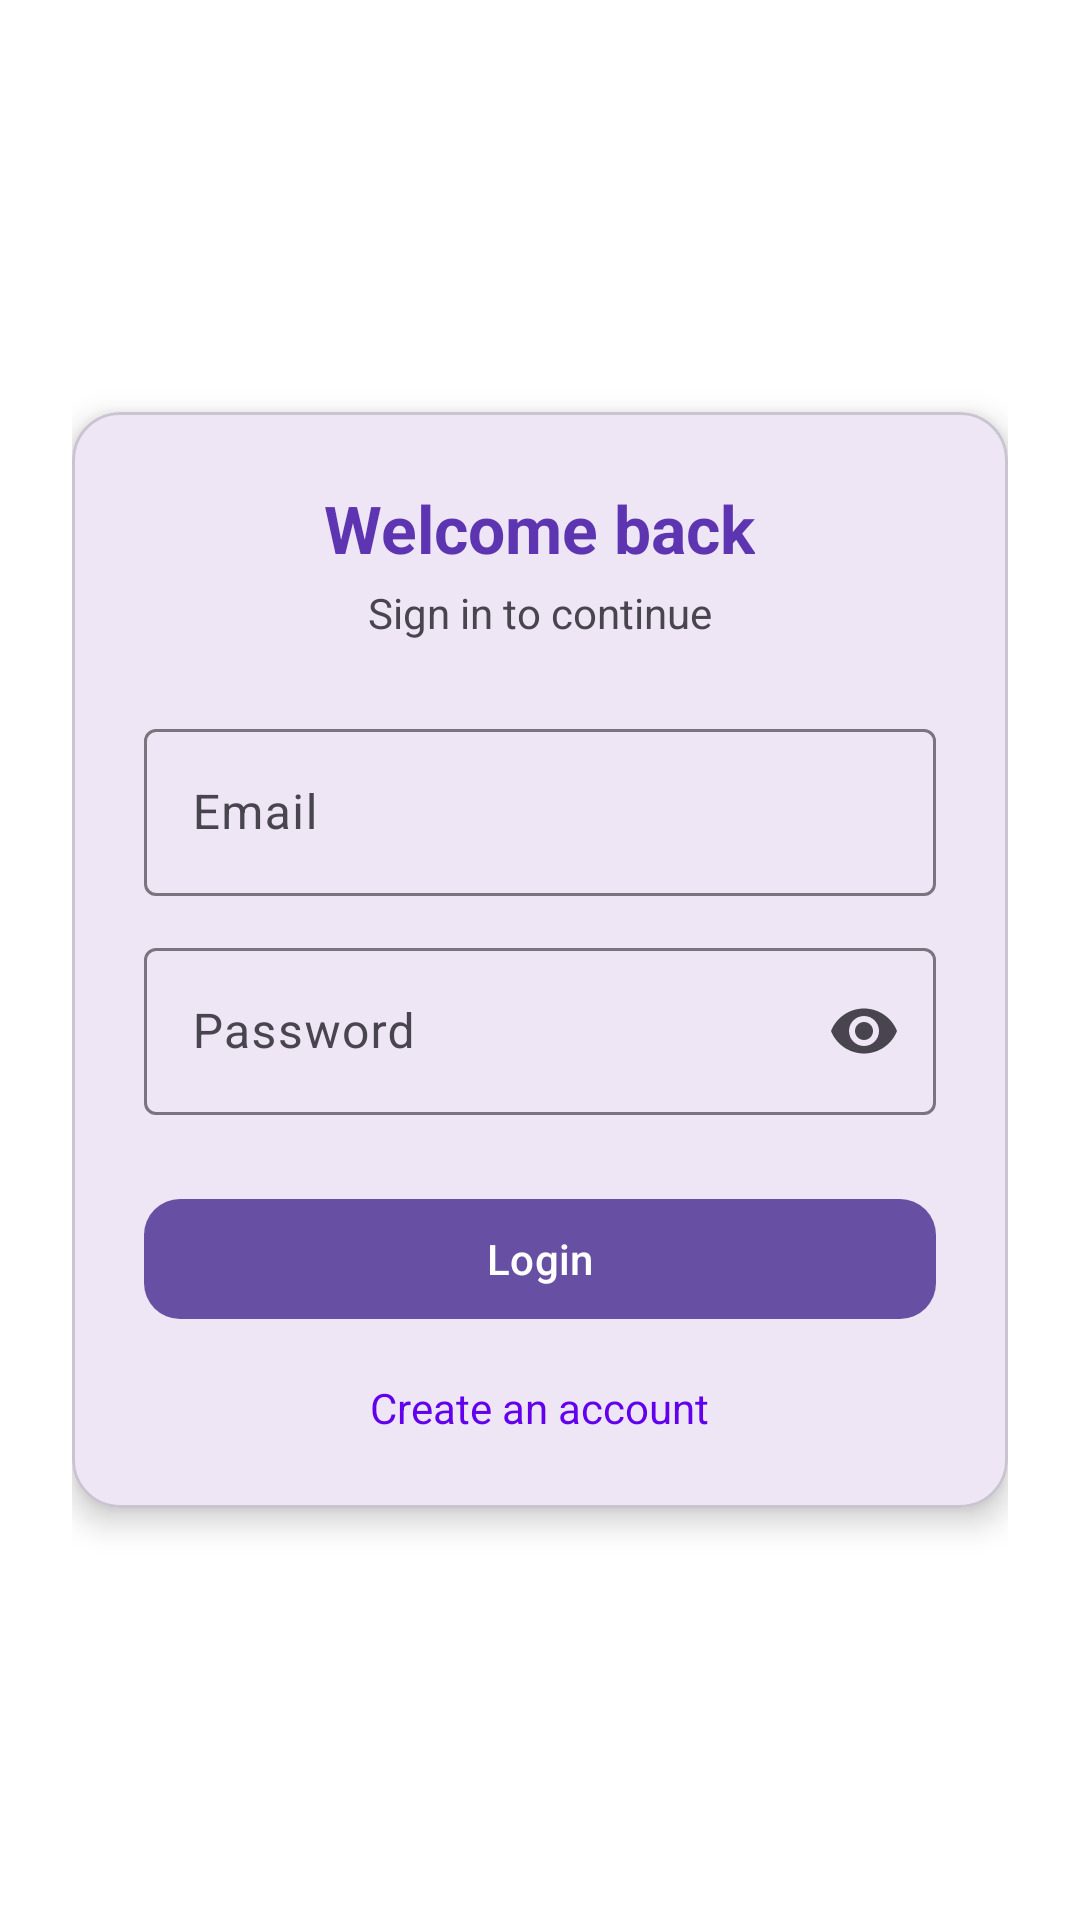

This screen was rendered from an Android layout file. Write that file and the resources it references.
<!-- AndroidManifest.xml: application theme Theme.FreelanceTaskManager -->
<!-- res/layout/activity_login.xml -->
<?xml version="1.0" encoding="utf-8"?>
<androidx.constraintlayout.widget.ConstraintLayout
    xmlns:android="http://schemas.android.com/apk/res/android"
    xmlns:app="http://schemas.android.com/apk/res-auto"
    android:layout_width="match_parent"
    android:layout_height="match_parent"
    android:padding="24dp"
    android:background="@color/white">

    <com.google.android.material.card.MaterialCardView
        android:layout_width="0dp"
        android:layout_height="wrap_content"
        app:cardCornerRadius="16dp"
        app:cardElevation="6dp"
        app:layout_constraintTop_toTopOf="parent"
        app:layout_constraintBottom_toBottomOf="parent"
        app:layout_constraintStart_toStartOf="parent"
        app:layout_constraintEnd_toEndOf="parent">

        <LinearLayout
            android:layout_width="match_parent"
            android:layout_height="wrap_content"
            android:padding="24dp"
            android:orientation="vertical">

            <TextView
                android:layout_width="wrap_content"
                android:layout_height="wrap_content"
                android:text="Welcome back"
                android:textSize="22sp"
                android:textStyle="bold"
                android:textColor="#5E35B1"
                android:layout_gravity="center_horizontal"/>

            <TextView
                android:layout_width="wrap_content"
                android:layout_height="wrap_content"
                android:text="Sign in to continue"
                android:textSize="14sp"
                android:layout_marginTop="4dp"
                android:layout_gravity="center_horizontal"/>

            
            <com.google.android.material.textfield.TextInputLayout
                android:layout_width="match_parent"
                android:layout_height="wrap_content"
                android:layout_marginTop="24dp">

                <com.google.android.material.textfield.TextInputEditText
                    android:id="@+id/editEmail"
                    android:layout_width="match_parent"
                    android:layout_height="wrap_content"
                    android:hint="Email"
                    android:inputType="textEmailAddress"/>
            </com.google.android.material.textfield.TextInputLayout>

            
            <com.google.android.material.textfield.TextInputLayout
                android:layout_width="match_parent"
                android:layout_height="wrap_content"
                android:layout_marginTop="12dp"
                app:endIconMode="password_toggle">

                <com.google.android.material.textfield.TextInputEditText
                    android:id="@+id/editPassword"
                    android:layout_width="match_parent"
                    android:layout_height="wrap_content"
                    android:hint="Password"
                    android:inputType="textPassword"/>
            </com.google.android.material.textfield.TextInputLayout>

            
            <com.google.android.material.button.MaterialButton
                android:id="@+id/btnLogin"
                android:layout_width="match_parent"
                android:layout_height="wrap_content"
                android:text="Login"
                android:layout_marginTop="24dp"
                app:cornerRadius="12dp"/>

            
            <TextView
                android:id="@+id/txtRegister"
                android:layout_width="wrap_content"
                android:layout_height="wrap_content"
                android:text="Create an account"
                android:textColor="@color/purple_500"
                android:layout_marginTop="16dp"
                android:layout_gravity="center_horizontal"/>

        </LinearLayout>
    </com.google.android.material.card.MaterialCardView>

</androidx.constraintlayout.widget.ConstraintLayout>
<!-- resources referenced by this layout -->
<resources>
  <color name="purple_500">#6200EE</color>
  <color name="white">#FFFFFF</color>
  <style name="Theme.FreelanceTaskManager" parent="Base.Theme.FreelanceTaskManager" />
  <style name="Base.Theme.FreelanceTaskManager" parent="Theme.Material3.DayNight.NoActionBar">
          
          
      </style>
</resources>
